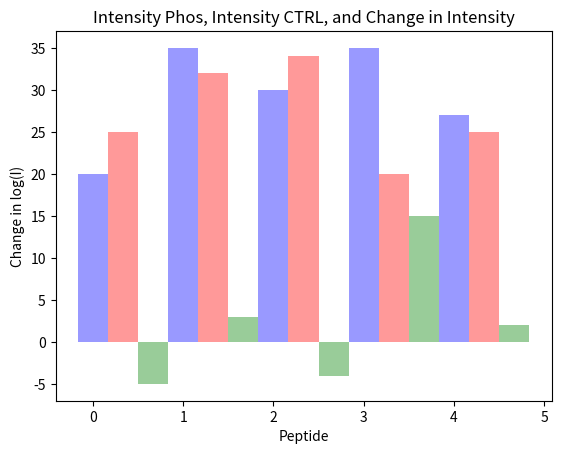

Write the Python code that produced this figure.

import numpy as np
import matplotlib.pyplot as plt

intensity_ctrl = [20, 35, 30, 35, 27]
# std_intensity_ctrl = (2, 3, 4, 1, 2)

intensity_phos = [25, 32, 34, 20, 25]
# std_intensity_phos = (3, 5, 2, 3, 3)

intensity_diff = [x - y for x, y in zip(intensity_ctrl, intensity_phos)]
# std_intensity_diff = ()
# intensity_diff = [intensity_ctrl[i] - intensity_phos[i] for i in range(len(intensity_ctrl))]

x_axis = []

n_groups = 5

fig, ax = plt.subplots()

index = np.arange(n_groups)

bar_width = 0.3333333333333

opacity = 0.4

# error_config = {'ecolor': '0.3'}

rects1 = plt.bar(index, intensity_ctrl, bar_width,
                 alpha=opacity,
                 color='b',
                 # yerr=first_error,
                 # error_kw=error_config,
                 label='Intensity CTRL')

rects2 = plt.bar(index + bar_width, intensity_phos , bar_width,
# rects2 = plt.bar(index, intensity_phos , bar_width, 		# uncomment for overlapping phos and ctrl
                 alpha=opacity,
                 color='r',
                 # yerr=second_error,
                 # error_kw=error_config,
                 label='Intensity Phos')

# index = where to start plotting, height, width

rects3 = plt.bar(index + 2*bar_width, intensity_diff , bar_width,
                 alpha=opacity,
                 color='g',
                 # yerr=third_error,
                 # error_kw=error_config,
                 label='Intensity Difference')

plt.xlabel('Peptide')
plt.ylabel('Change in log(I)')
plt.title('Intensity Phos, Intensity CTRL, and Change in Intensity')
# plt.xticks(index + bar_width, ('1', '2', '3', '4', '5'....))
plt.legend

plt.tight_layout
plt.show()
# print intensity_diff


